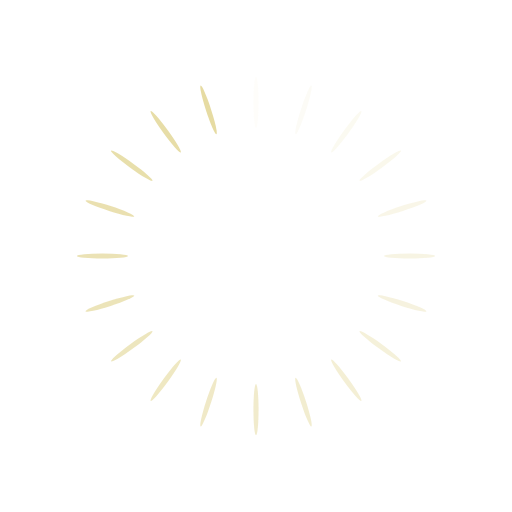
t = 0.00 s
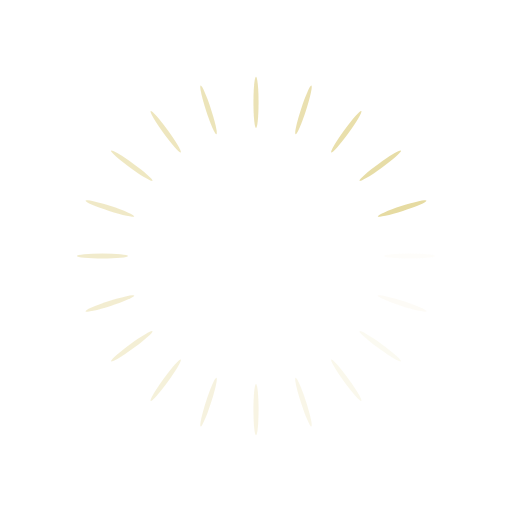
t = 0.25 s
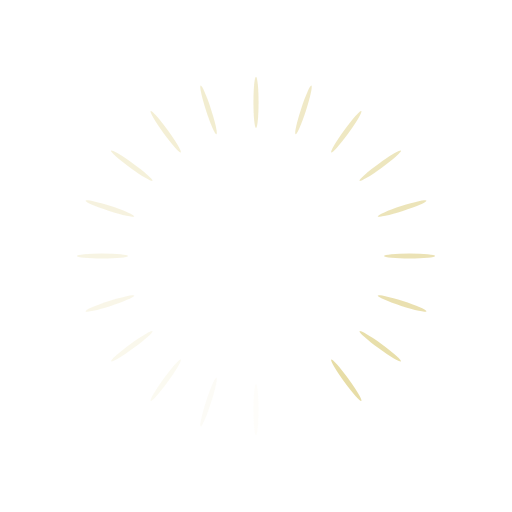
t = 0.50 s
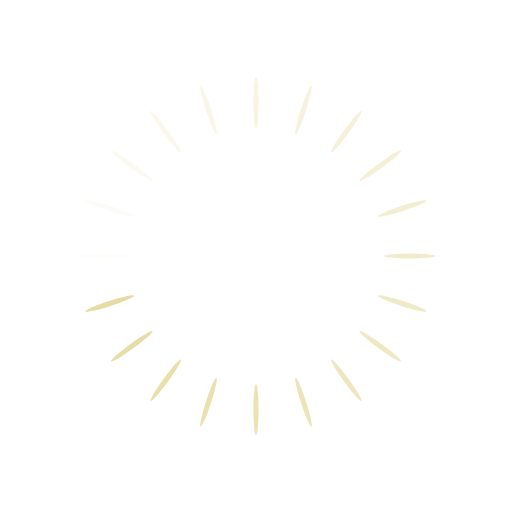
t = 0.74 s

The animated SVG that drew these frames (rendered in a browser with its animation timeline set to each time). Animation: 20 SMIL elements (animate=20); one cycle of 0.99 s, repeats indefinitely.

<?xml version="1.0" encoding="utf-8"?>
<svg xmlns="http://www.w3.org/2000/svg" xmlns:xlink="http://www.w3.org/1999/xlink" style="margin: auto; background: rgb(#1a1328); display: block; shape-rendering: auto;" width="194px" height="194px" viewBox="0 0 100 100" preserveAspectRatio="xMidYMid">
<g transform="rotate(0 50 50)">
  <rect x="49.5" y="15" rx="0.5" ry="5" width="1" height="10" fill="#e6dba2">
    <animate attributeName="opacity" values="1;0" keyTimes="0;1" dur="0.9900990099009901s" begin="-0.9405940594059407s" repeatCount="indefinite"></animate>
  </rect>
</g><g transform="rotate(18 50 50)">
  <rect x="49.5" y="15" rx="0.5" ry="5" width="1" height="10" fill="#e6dba2">
    <animate attributeName="opacity" values="1;0" keyTimes="0;1" dur="0.9900990099009901s" begin="-0.8910891089108911s" repeatCount="indefinite"></animate>
  </rect>
</g><g transform="rotate(36 50 50)">
  <rect x="49.5" y="15" rx="0.5" ry="5" width="1" height="10" fill="#e6dba2">
    <animate attributeName="opacity" values="1;0" keyTimes="0;1" dur="0.9900990099009901s" begin="-0.8415841584158417s" repeatCount="indefinite"></animate>
  </rect>
</g><g transform="rotate(54 50 50)">
  <rect x="49.5" y="15" rx="0.5" ry="5" width="1" height="10" fill="#e6dba2">
    <animate attributeName="opacity" values="1;0" keyTimes="0;1" dur="0.9900990099009901s" begin="-0.7920792079207921s" repeatCount="indefinite"></animate>
  </rect>
</g><g transform="rotate(72 50 50)">
  <rect x="49.5" y="15" rx="0.5" ry="5" width="1" height="10" fill="#e6dba2">
    <animate attributeName="opacity" values="1;0" keyTimes="0;1" dur="0.9900990099009901s" begin="-0.7425742574257426s" repeatCount="indefinite"></animate>
  </rect>
</g><g transform="rotate(90 50 50)">
  <rect x="49.5" y="15" rx="0.5" ry="5" width="1" height="10" fill="#e6dba2">
    <animate attributeName="opacity" values="1;0" keyTimes="0;1" dur="0.9900990099009901s" begin="-0.6930693069306931s" repeatCount="indefinite"></animate>
  </rect>
</g><g transform="rotate(108 50 50)">
  <rect x="49.5" y="15" rx="0.5" ry="5" width="1" height="10" fill="#e6dba2">
    <animate attributeName="opacity" values="1;0" keyTimes="0;1" dur="0.9900990099009901s" begin="-0.6435643564356436s" repeatCount="indefinite"></animate>
  </rect>
</g><g transform="rotate(126 50 50)">
  <rect x="49.5" y="15" rx="0.5" ry="5" width="1" height="10" fill="#e6dba2">
    <animate attributeName="opacity" values="1;0" keyTimes="0;1" dur="0.9900990099009901s" begin="-0.594059405940594s" repeatCount="indefinite"></animate>
  </rect>
</g><g transform="rotate(144 50 50)">
  <rect x="49.5" y="15" rx="0.5" ry="5" width="1" height="10" fill="#e6dba2">
    <animate attributeName="opacity" values="1;0" keyTimes="0;1" dur="0.9900990099009901s" begin="-0.5445544554455446s" repeatCount="indefinite"></animate>
  </rect>
</g><g transform="rotate(162 50 50)">
  <rect x="49.5" y="15" rx="0.5" ry="5" width="1" height="10" fill="#e6dba2">
    <animate attributeName="opacity" values="1;0" keyTimes="0;1" dur="0.9900990099009901s" begin="-0.49504950495049505s" repeatCount="indefinite"></animate>
  </rect>
</g><g transform="rotate(180 50 50)">
  <rect x="49.5" y="15" rx="0.5" ry="5" width="1" height="10" fill="#e6dba2">
    <animate attributeName="opacity" values="1;0" keyTimes="0;1" dur="0.9900990099009901s" begin="-0.44554455445544555s" repeatCount="indefinite"></animate>
  </rect>
</g><g transform="rotate(198 50 50)">
  <rect x="49.5" y="15" rx="0.5" ry="5" width="1" height="10" fill="#e6dba2">
    <animate attributeName="opacity" values="1;0" keyTimes="0;1" dur="0.9900990099009901s" begin="-0.39603960396039606s" repeatCount="indefinite"></animate>
  </rect>
</g><g transform="rotate(216 50 50)">
  <rect x="49.5" y="15" rx="0.5" ry="5" width="1" height="10" fill="#e6dba2">
    <animate attributeName="opacity" values="1;0" keyTimes="0;1" dur="0.9900990099009901s" begin="-0.34653465346534656s" repeatCount="indefinite"></animate>
  </rect>
</g><g transform="rotate(234 50 50)">
  <rect x="49.5" y="15" rx="0.5" ry="5" width="1" height="10" fill="#e6dba2">
    <animate attributeName="opacity" values="1;0" keyTimes="0;1" dur="0.9900990099009901s" begin="-0.297029702970297s" repeatCount="indefinite"></animate>
  </rect>
</g><g transform="rotate(252 50 50)">
  <rect x="49.5" y="15" rx="0.5" ry="5" width="1" height="10" fill="#e6dba2">
    <animate attributeName="opacity" values="1;0" keyTimes="0;1" dur="0.9900990099009901s" begin="-0.24752475247524752s" repeatCount="indefinite"></animate>
  </rect>
</g><g transform="rotate(270 50 50)">
  <rect x="49.5" y="15" rx="0.5" ry="5" width="1" height="10" fill="#e6dba2">
    <animate attributeName="opacity" values="1;0" keyTimes="0;1" dur="0.9900990099009901s" begin="-0.19801980198019803s" repeatCount="indefinite"></animate>
  </rect>
</g><g transform="rotate(288 50 50)">
  <rect x="49.5" y="15" rx="0.5" ry="5" width="1" height="10" fill="#e6dba2">
    <animate attributeName="opacity" values="1;0" keyTimes="0;1" dur="0.9900990099009901s" begin="-0.1485148514851485s" repeatCount="indefinite"></animate>
  </rect>
</g><g transform="rotate(306 50 50)">
  <rect x="49.5" y="15" rx="0.5" ry="5" width="1" height="10" fill="#e6dba2">
    <animate attributeName="opacity" values="1;0" keyTimes="0;1" dur="0.9900990099009901s" begin="-0.09900990099009901s" repeatCount="indefinite"></animate>
  </rect>
</g><g transform="rotate(324 50 50)">
  <rect x="49.5" y="15" rx="0.5" ry="5" width="1" height="10" fill="#e6dba2">
    <animate attributeName="opacity" values="1;0" keyTimes="0;1" dur="0.9900990099009901s" begin="-0.04950495049504951s" repeatCount="indefinite"></animate>
  </rect>
</g><g transform="rotate(342 50 50)">
  <rect x="49.5" y="15" rx="0.5" ry="5" width="1" height="10" fill="#e6dba2">
    <animate attributeName="opacity" values="1;0" keyTimes="0;1" dur="0.9900990099009901s" begin="0s" repeatCount="indefinite"></animate>
  </rect>
</g>
<!-- [ldio] generated by https://loading.io/ --></svg>